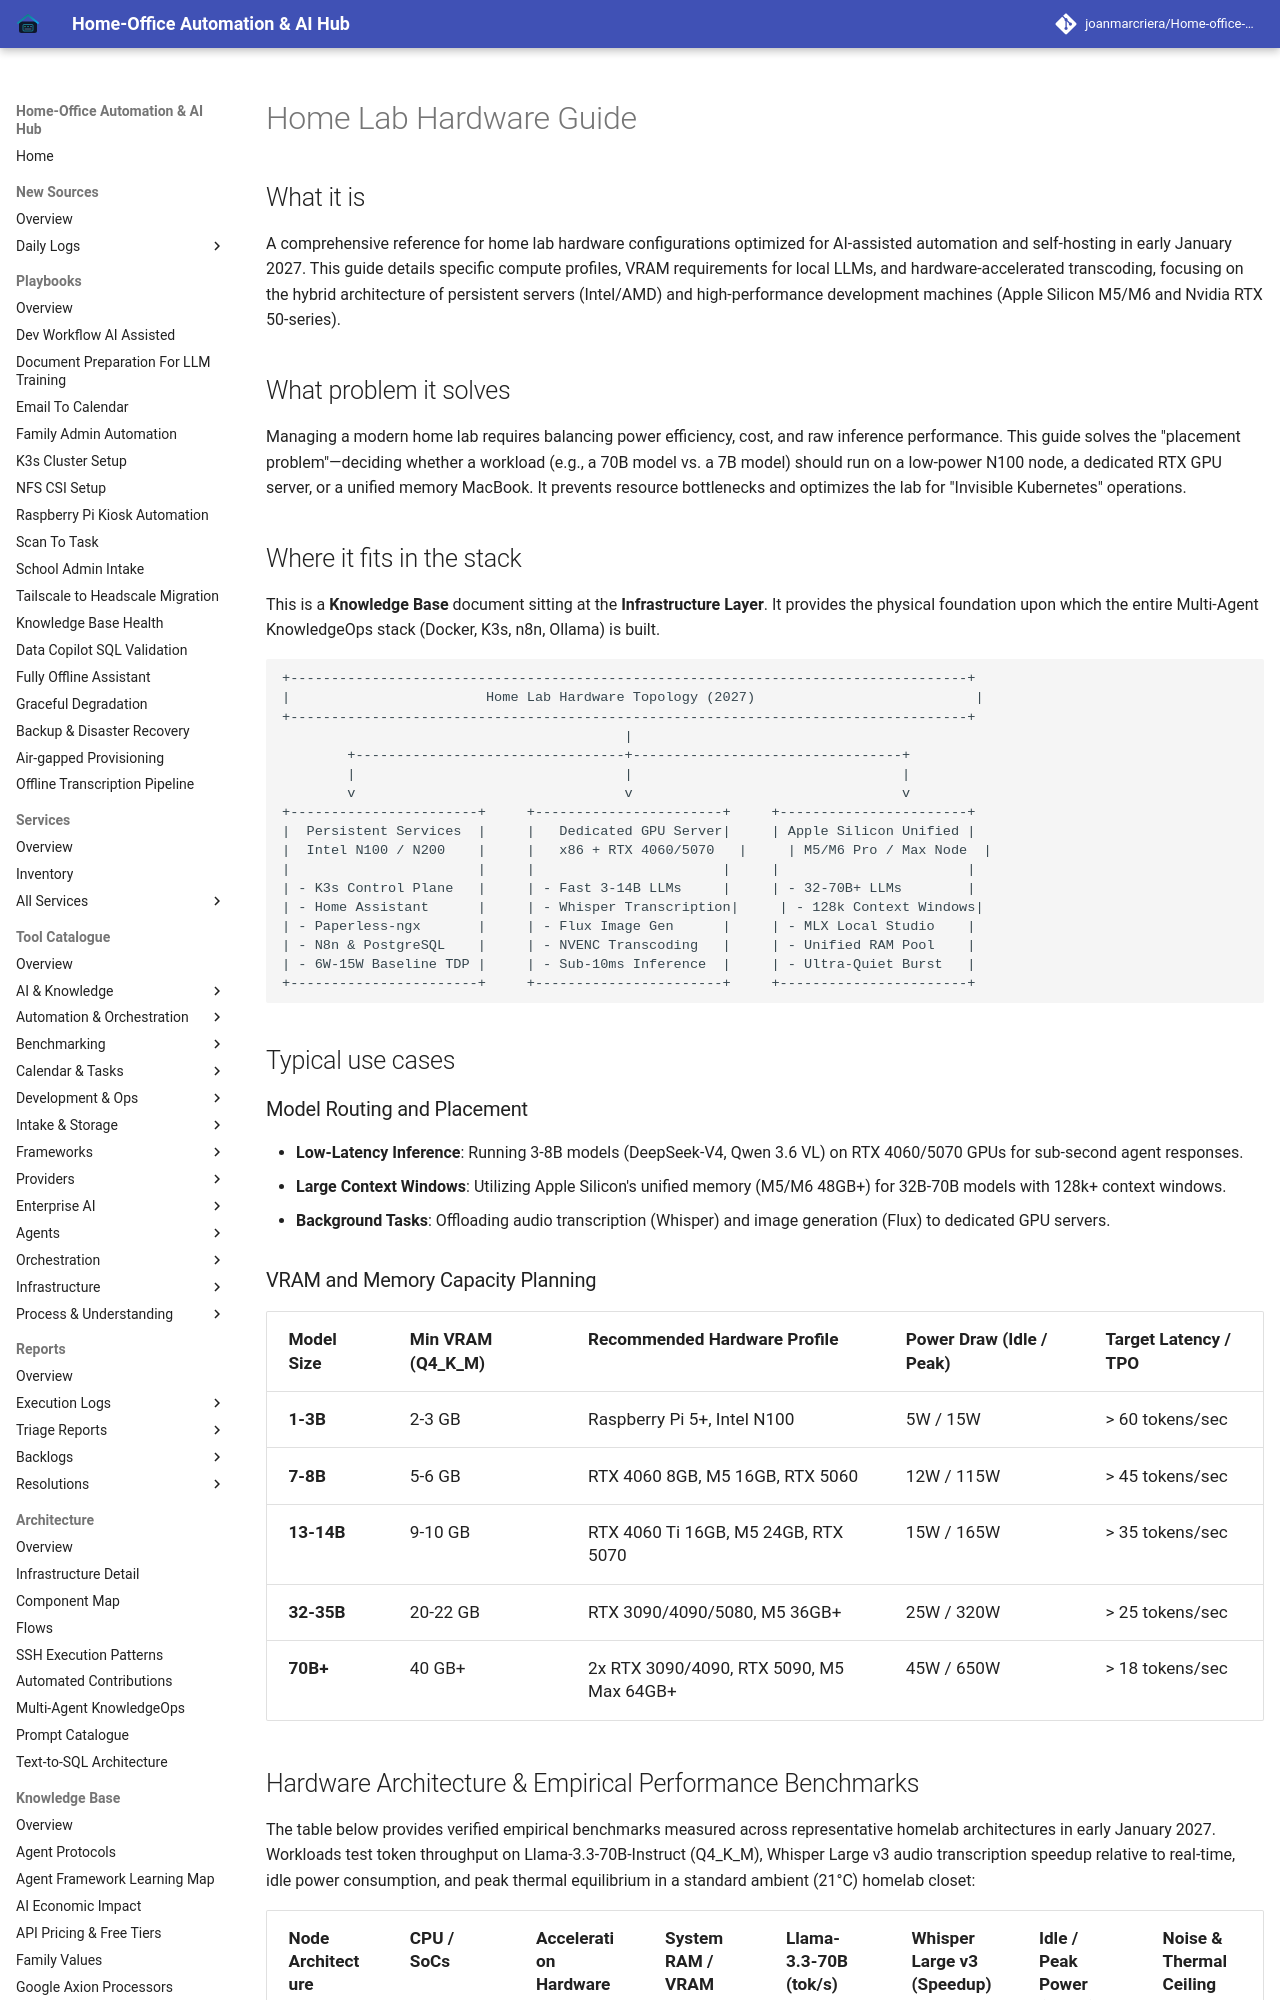

repository: joanmarcriera/Home-office-automations · page: knowledge_base/home-lab-hardware-guide/index.html · generator: mkdocs

# Home Lab Hardware Guide

## What it is
A comprehensive reference for home lab hardware configurations optimized for AI-assisted automation and self-hosting in early January 2027. This guide details specific compute profiles, VRAM requirements for local LLMs, and hardware-accelerated transcoding, focusing on the hybrid architecture of persistent servers (Intel/AMD) and high-performance development machines (Apple Silicon M5/M6 and Nvidia RTX 50-series).

## What problem it solves
Managing a modern home lab requires balancing power efficiency, cost, and raw inference performance. This guide solves the "placement problem"—deciding whether a workload (e.g., a 70B model vs. a 7B model) should run on a low-power N100 node, a dedicated RTX GPU server, or a unified memory MacBook. It prevents resource bottlenecks and optimizes the lab for "Invisible Kubernetes" operations.

## Where it fits in the stack
This is a **Knowledge Base** document sitting at the **Infrastructure Layer**. It provides the physical foundation upon which the entire Multi-Agent KnowledgeOps stack (Docker, K3s, n8n, Ollama) is built.

```
+-----------------------------------------------------------------------------------+
|                        Home Lab Hardware Topology (2027)                           |
+-----------------------------------------------------------------------------------+
                                          |
        +---------------------------------+---------------------------------+
        |                                 |                                 |
        v                                 v                                 v
+-----------------------+     +-----------------------+     +-----------------------+
|  Persistent Services  |     |   Dedicated GPU Server|     | Apple Silicon Unified |
|  Intel N100 / N200    |     |   x86 + RTX 4060/5070   |     | M5/M6 Pro / Max Node  |
|                       |     |                       |     |                       |
| - K3s Control Plane   |     | - Fast 3-14B LLMs     |     | - 32-70B+ LLMs        |
| - Home Assistant      |     | - Whisper Transcription|     | - 128k Context Windows|
| - Paperless-ngx       |     | - Flux Image Gen      |     | - MLX Local Studio    |
| - N8n & PostgreSQL    |     | - NVENC Transcoding   |     | - Unified RAM Pool    |
| - 6W-15W Baseline TDP |     | - Sub-10ms Inference  |     | - Ultra-Quiet Burst   |
+-----------------------+     +-----------------------+     +-----------------------+
```

## Typical use cases

### Model Routing and Placement
- **Low-Latency Inference**: Running 3-8B models (DeepSeek-V4, Qwen 3.6 VL) on RTX 4060/5070 GPUs for sub-second agent responses.
- **Large Context Windows**: Utilizing Apple Silicon's unified memory (M5/M6 48GB+) for 32B-70B models with 128k+ context windows.
- **Background Tasks**: Offloading audio transcription (Whisper) and image generation (Flux) to dedicated GPU servers.

### VRAM and Memory Capacity Planning
| Model Size | Min VRAM (Q4_K_M) | Recommended Hardware Profile | Power Draw (Idle / Peak) | Target Latency / TPO |
| :--- | :--- | :--- | :--- | :--- |
| **1-3B** | 2-3 GB | Raspberry Pi 5+, Intel N100 | 5W / 15W | > 60 tokens/sec |
| **7-8B** | 5-6 GB | RTX 4060 8GB, M5 16GB, RTX 5060 | 12W / 115W | > 45 tokens/sec |
| **13-14B** | 9-10 GB | RTX 4060 Ti 16GB, M5 24GB, RTX 5070 | 15W / 165W | > 35 tokens/sec |
| **32-35B** | 20-22 GB | RTX 3090/4090/5080, M5 36GB+ | 25W / 320W | > 25 tokens/sec |
| **70B+** | 40 GB+ | 2x RTX 3090/4090, RTX 5090, M5 Max 64GB+ | 45W / 650W | > 18 tokens/sec |
